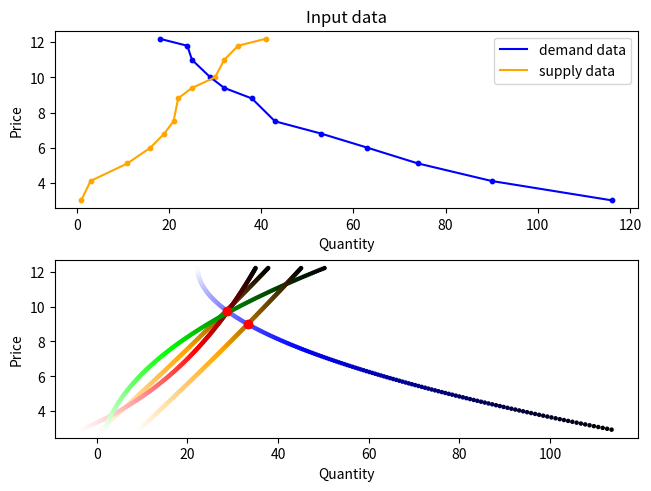
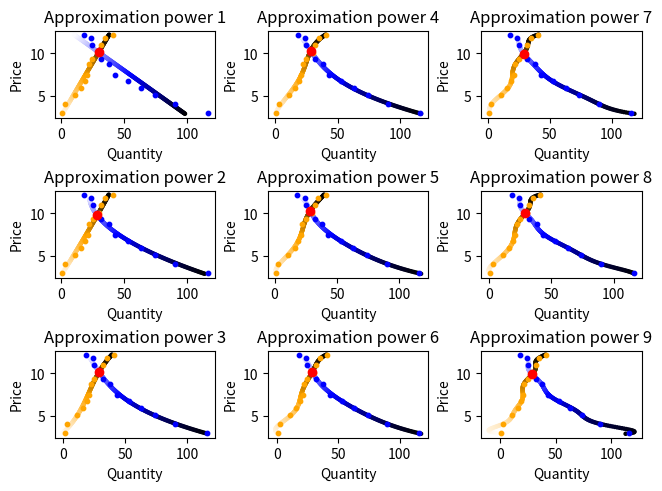

Write the Python code that produced these figures, in order.
import matplotlib.pyplot as plt
import numpy as np

def doubleToStr(a,prec=3):
	regex = "{0:."+str(prec)+"f}"
	return regex.format(round(a,prec))
	
def toHex(a):
	return '#{0:02x}{1:02x}{2:02x}'.format(int(a[0]),int(a[1]),int(a[2]))

def grad(color,n,inv=False):
	if isinstance(color,str):
		color = color[1:]
		color = [int(color[i:i+2],16) for i in range(0,len(color),2)]
	colors = []
	for i in range(n):
		c = ""
		if i < n/2:
			t = 2*i/n
			c = toHex([color[0]*t,color[1]*t,color[2]*t])
		else:
			t = (i - n/2) / (n - n/2)
			c = toHex([color[0] + (255 - color[0])*t,color[1] + (255 - color[1])*t,color[2] + (255 - color[2])*t])
		colors.append(c)
	if inv:
		return list(reversed(colors))
	return colors

def solveMatrixEquation(matrix,b):
	n = len(b)
	for i in range(n):
		t = matrix[i][i]
		for j in range(n):
			matrix[i][j] /= t
		b[i] /= t
	
		for j in range(n):
			if j == i:
				continue
			t = matrix[j][i]
			for k in range(i,n):
				matrix[j][k] -= matrix[i][k] * t
			b[j] -= b[i] * t
	return b

class Polynom:
	def __init__(self,xs,ys):
		self.additions = []
		self.eps = 0.01
		self.xs = xs
		self.ys = ys
		self.n = len(xs)
		self.mode = 0
		self.a = []
		
	def __sub__(self,other):
		res = Polynom([],[])
		if len(self.a) == len(other.a):
			for i in range(len(self.a)):
				res.a.append(self.a[i] - other.a[i])
		return res
		
	def derivative(self):
		res = Polynom([],[])
		for i in range(1,len(self.a)):
			res.a.append(i*self.a[i])
		return res
		
	def intersection(self,other,interval):
		sub = self - other
		if sub(interval[0]) * sub(interval[1]) <= 0:
			l = interval[0]
			r = interval[1]
			prev = sub(l)
			while l < r:
				m = (l+r)/2
				curr = sub(m)
				if abs(curr-prev) < 1e-4:
					return m
				elif sub(l)*sub(m) < 0:
					r = m
				elif sub(m)*sub(r) < 0:
					l = m
				else:
					return None
				prev = curr
		else:
			m = (interval[0]+interval[1])/2
			l = self.intersection(other,[interval[0],m])
			r = self.intersection(other,[m,interval[1]])
			if l != None:
				return l
			elif r != None:
				return r
		return None
		
	def NewtonPolynomial(self):
		self.a = []
		for y in ys:
			self.a.append(y)
		
		for i in range(1,n):
			for j in range(n-1,i-1,-1):
				self.a[j] = (self.a[j] - self.a[j-1])/(self.x[j] - self.x[j-i])
				
	def printApproximation(self):
		if self.mode == 0:
			precision = int(len(self.a)/2)
			res = doubleToStr(self.a[0],precision)
			for i in range(1,len(self.a)):
				if self.a[i] == 0:
					continue
				elif self.a[i] < 0:
					res += " - "
				else:
					res += " + "
				res += doubleToStr(abs(self.a[i]),precision)+"*x"
				if i > 1:
					res += "^"+str(i)
			print(res)
		elif self.mode == 1:
			precision = 3
			res = doubleToStr(self.a[0],precision) + " + " + doubleToStr(self.a[1]) + "*ln(x)"
			print(res)
		elif self.mode == 2:
			precision = 3
			res = doubleToStr(self.a[0],precision) + " * x^" + doubleToStr(self.a[1])
			print(res)

	def polynomicalApproximation(self,power):
		self.mode = 0
		power+=1
		matrix = []
		ys = []
		for i in range(power):
			row = []
			for j in range(power):
				t = 0
				for x in self.xs:
					t+=x**(i+j)
				row.append(t)
			matrix.append(row)
			
			y = 0
			for j in range(self.n):
				y += self.ys[j] * self.xs[j]**i
			ys.append(y)	
		self.a = solveMatrixEquation(matrix,ys)
		
	def logarithmicApproximation(self):
		self.mode = 1
		matrix = []
		ys = []
		for i in range(2):
			row = []
			for j in range(2):
				t = 0
				for x in self.xs:
					t += np.log(x)**(i+j)
				row.append(t)
			matrix.append(row)
				
			y = 0
			for j in range(self.n):
				y += self.ys[j] * np.log(self.xs[j])**i
			ys.append(y)
		self.a = solveMatrixEquation(matrix,ys)

	def stepwiseApproximation(self):
		self.mode = 2
		matrix = []
		ys = []
		for i in range(2):
			row = []
			for j in range(2):
				t = 0
				for x in self.xs:
					t += np.log(x)**(i+j)
				row.append(t)
			matrix.append(row)
				
			y = 0
			for j in range(self.n):
				y += np.log(self.ys[j]) * np.log(self.xs[j])**i
			ys.append(y)
		self.a = solveMatrixEquation(matrix,ys)
		self.a[0] = np.e**self.a[0]
		
	def __call__(self,x):
		if self.mode == 0:
			res = 0
			for i in range(len(self.a)):
				res += self.a[i] * x**i
			return res
		elif self.mode == 1:
			return self.a[0] + self.a[1] * np.log(x)
		elif self.mode == 2:
			return self.a[0]*x**self.a[1]
		else:
			res = self.a[0]
			for i in range(1,len(self.a)):
				t = 1
				for j in range(i):
					t*=x-self.x[j]
				res += t * self.a[i]
			return res
			
			
class Market:
	def __init__(self,prices,demands,supplies,grant):
		self.prices = prices
		self.demands = demands
		self.supplies = supplies
		self.grant = grant
		
		self.demandColor = '#0000ff'
		self.supplyColor = '#ffa500'
		
		self.isShowKeyPoints = True
		self.isShowIntersection = True
		
		self.approximationPower = 2;
		
		self.step = 0.05
		self.xrange = np.arange(min(self.prices)-self.step,max(self.prices)+self.step,self.step)

	@staticmethod
	def createDefaultSubPlot(fig,gs,row,column,title=""):
		res = fig.add_subplot(gs[row,column])
		
		res.set_title(title)
		res.set_xlabel("Quantity")
		res.set_ylabel("Price")
		
		return res
		
	def marketPlot(self):
		fig = plt.figure(constrained_layout=True)
		gs = fig.add_gridspec(2,1)
		
		inputData = Market.createDefaultSubPlot(fig,gs,0,0,"Input data")
		
		inputData.scatter(self.demands,self.prices,s=10,c=self.demandColor)
		inputData.plot(self.demands,self.prices,label="demand data",c=self.demandColor)
		
		inputData.scatter(self.supplies,self.prices,s=10,c=self.supplyColor)
		inputData.plot(self.supplies,self.prices,label="supply data",c=self.supplyColor)
		
		inputData.legend()
		
		self.addMainApproximation(fig,gs,1,0)
		
	def addMainApproximation(self,fig,gs,row,column):
		aproximatedData = Market.createDefaultSubPlot(fig,gs,row,column)
		
		self.demandCurve = Polynom(self.prices,self.demands)
		self.demandCurve.polynomicalApproximation(self.approximationPower)
		aproximatedData.scatter(self.demandCurve(self.xrange),self.xrange,c=grad(self.demandColor,len(self.xrange)),s=5)
		
		self.supplyCurve = Polynom(self.prices,self.supplies)
		self.supplyCurve.polynomicalApproximation(self.approximationPower)
		aproximatedData.scatter(self.supplyCurve(self.xrange),self.xrange,c=grad(self.supplyColor,len(self.xrange),True),s=5)
		
		self.supplyCurve2 = Polynom(self.prices,self.supplies)
		self.supplyCurve2.logarithmicApproximation()
		aproximatedData.scatter(self.supplyCurve2(self.xrange),self.xrange,c=grad("#ff0000",len(self.xrange),True),s=5)
		
		self.supplyCurve3 = Polynom(self.prices,self.supplies)
		self.supplyCurve3.stepwiseApproximation()
		aproximatedData.scatter(self.supplyCurve3(self.xrange),self.xrange,c=grad("#00ff00",len(self.xrange),True),s=5)
		
		self.grantCurve = Polynom(np.array(self.prices)-self.grant,self.supplies)
		self.grantCurve.polynomicalApproximation(self.approximationPower)
		aproximatedData.scatter(self.grantCurve(self.xrange),self.xrange,c=grad(self.supplyColor,len(self.xrange),True),s=5)
		
		if self.isShowIntersection:
			self.balance = self.demandCurve.intersection(self.supplyCurve,[min(self.prices),max(self.prices)])
			self.grantBalance = self.demandCurve.intersection(self.grantCurve,[min(self.prices),max(self.prices)])
			aproximatedData.scatter(self.demandCurve(self.balance),self.balance,c='r')	
			aproximatedData.scatter(self.demandCurve(self.grantBalance),self.grantBalance,c='r')	
		
	def addPolynomicalApproximation(self,fig,gs,row,column,power):
		p = self.prices
		d = self.demands
		s = self.supplies
	
		aproximatedData = Market.createDefaultSubPlot(fig,gs,row,column,"Approximation power "+str(power))
		
		demandCurve = Polynom(p,d)
		demandCurve.polynomicalApproximation(power)
		aproximatedData.scatter(demandCurve(self.xrange),self.xrange,c=grad(self.demandColor,len(self.xrange)),s=5)
		
		supplyCurve = Polynom(p,s)
		supplyCurve.polynomicalApproximation(power)
		aproximatedData.scatter(supplyCurve(self.xrange),self.xrange,c=grad(self.supplyColor,len(self.xrange),True),s=5)
		
		if self.isShowKeyPoints:
			aproximatedData.scatter(d,p,s=10,c=self.demandColor)
			aproximatedData.scatter(s,p,s=10,c=self.supplyColor)
			
		if self.isShowIntersection:
			self.balance = demandCurve.intersection(supplyCurve,[min(p),max(p)])
			aproximatedData.scatter(demandCurve(self.balance),self.balance,c='r')			
	
		
	def marketApproximation(self):
		fig = plt.figure(constrained_layout=True)
		gs = fig.add_gridspec(3,3)
		
		for pw in range(9):
			self.addPolynomicalApproximation(fig,gs,pw%3,pw//3,pw+1)
	
	def printInfo(self):
		p = self.prices
		d = self.demands
		s = self.supplies
		
		print("\n---Market status---\n")
		
		self.demandCurve.printApproximation()
		self.supplyCurve.printApproximation()
		self.supplyCurve2.printApproximation()
		self.supplyCurve3.printApproximation()
		
		t = self.balance
		print("Balance point with price = ",t)
		print("Ed = ",abs(self.demandCurve.derivative()(t)*t/self.demandCurve(t)))
		print("Es = ",abs(self.supplyCurve.derivative()(t)*t/self.supplyCurve(t)))
		t = self.grantBalance
		print("Balance point with grant = ",t)
		print("Ed = ",abs(self.demandCurve.derivative()(t)*t/self.demandCurve(t)))
		print("Es = ",abs(self.grantCurve.derivative()(t)*t/self.grantCurve(t)))
		
		separ = "\t"
		prices = "Prices\t"
		demands = "Demands\t"
		supplies = "Supplies"
		for i in range(len(p)):
			prices += separ + str(p[i])
			demands += separ + str(d[i])
			supplies += separ + str(s[i])
		
		ed_curve = "Ed curve"
		es_curve = "Es curve"
		for i in range(1,len(p)):
			ed_curve += separ + doubleToStr((d[i] - d[i-1]) * (p[i] + p[i-1]) / ((p[i] - p[i-1]) * (d[i] + d[i-1])))
			es_curve += separ + doubleToStr((s[i] - s[i-1]) * (p[i] + p[i-1]) / ((p[i] - p[i-1]) * (s[i] + s[i-1])))
			
		print(prices)
		print(demands)
		print(supplies)
		print(ed_curve)
		print(es_curve)

if __name__ == "__main__":
	prices 	= [3,	4.1,	5.1,	6,	6.8,	7.5,	8.8,	9.4,	10,	11,	11.8,	12.2]
	demands = [116,	90,		74,		63,	53,		43,		38,		32,		29,	25,	24,		18]
	supplies = [1,	3,		11,		16,	19,		21,		22,		25,		30,	32,	35,		41]
	
	market = Market(prices,demands,supplies,2)
	market.marketPlot()
	market.marketApproximation()
	market.printInfo()
	
	plt.show()
